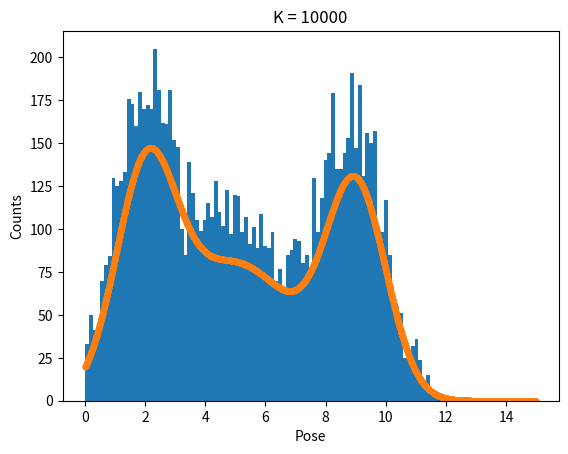

Recreate this plot in Python.
"""
Created on Tue Sep 13 13:45:28 2022
"""

import numpy as np
import math
import matplotlib.pyplot as plt
import time

plt.close("all")


def gauss(x, mu, sigma):
    val = ( 1/( np.sqrt(2*np.pi) *sigma ) ) * np.exp( ((-1/2)*( (x-mu)**2.0 )/ sigma**2.0 ) )
    return val

def uniform():
    return 1/15

def p(x):
    p1 = gauss(x,2.0,1.0)
    p2 = gauss(x,5.0,2.0)
    p3 = gauss(x,9.0,1.0)
    pose = 0.3*p1 + 0.4*p2 + 0.3*p3
    return pose

def initproposal(k):
    poses = np.random.uniform(0,15, k)
    return np.array(poses)

def calcWeight(poses):
    weights = p(poses)/uniform()
    weights = weights/np.sum(weights)
    return np.array(weights)

def resample(weights, poses,k):
    new_samples = np.random.choice(poses,k, p = weights)
    return np.array(new_samples)

def particle():
    poses = initproposal(k)
    weights = calcWeight(poses)
    new_samples = resample(weights,poses,k)
    return new_samples


k = 10000
start_time = time.perf_counter()
result = particle()
end_time = time.perf_counter()
print(f'{(end_time-start_time):.5f}')


#print(len(result))


nej = initproposal(k)
plt.close("all")
plt.figure()
plt.xlabel("Pose")
plt.ylabel("Counts")
plt.title(f"K = {k}")
plt.hist(result, bins =int(math.sqrt(k)))
plt.plot(nej,p(nej)*0.1*k, ".")
plt.show()































